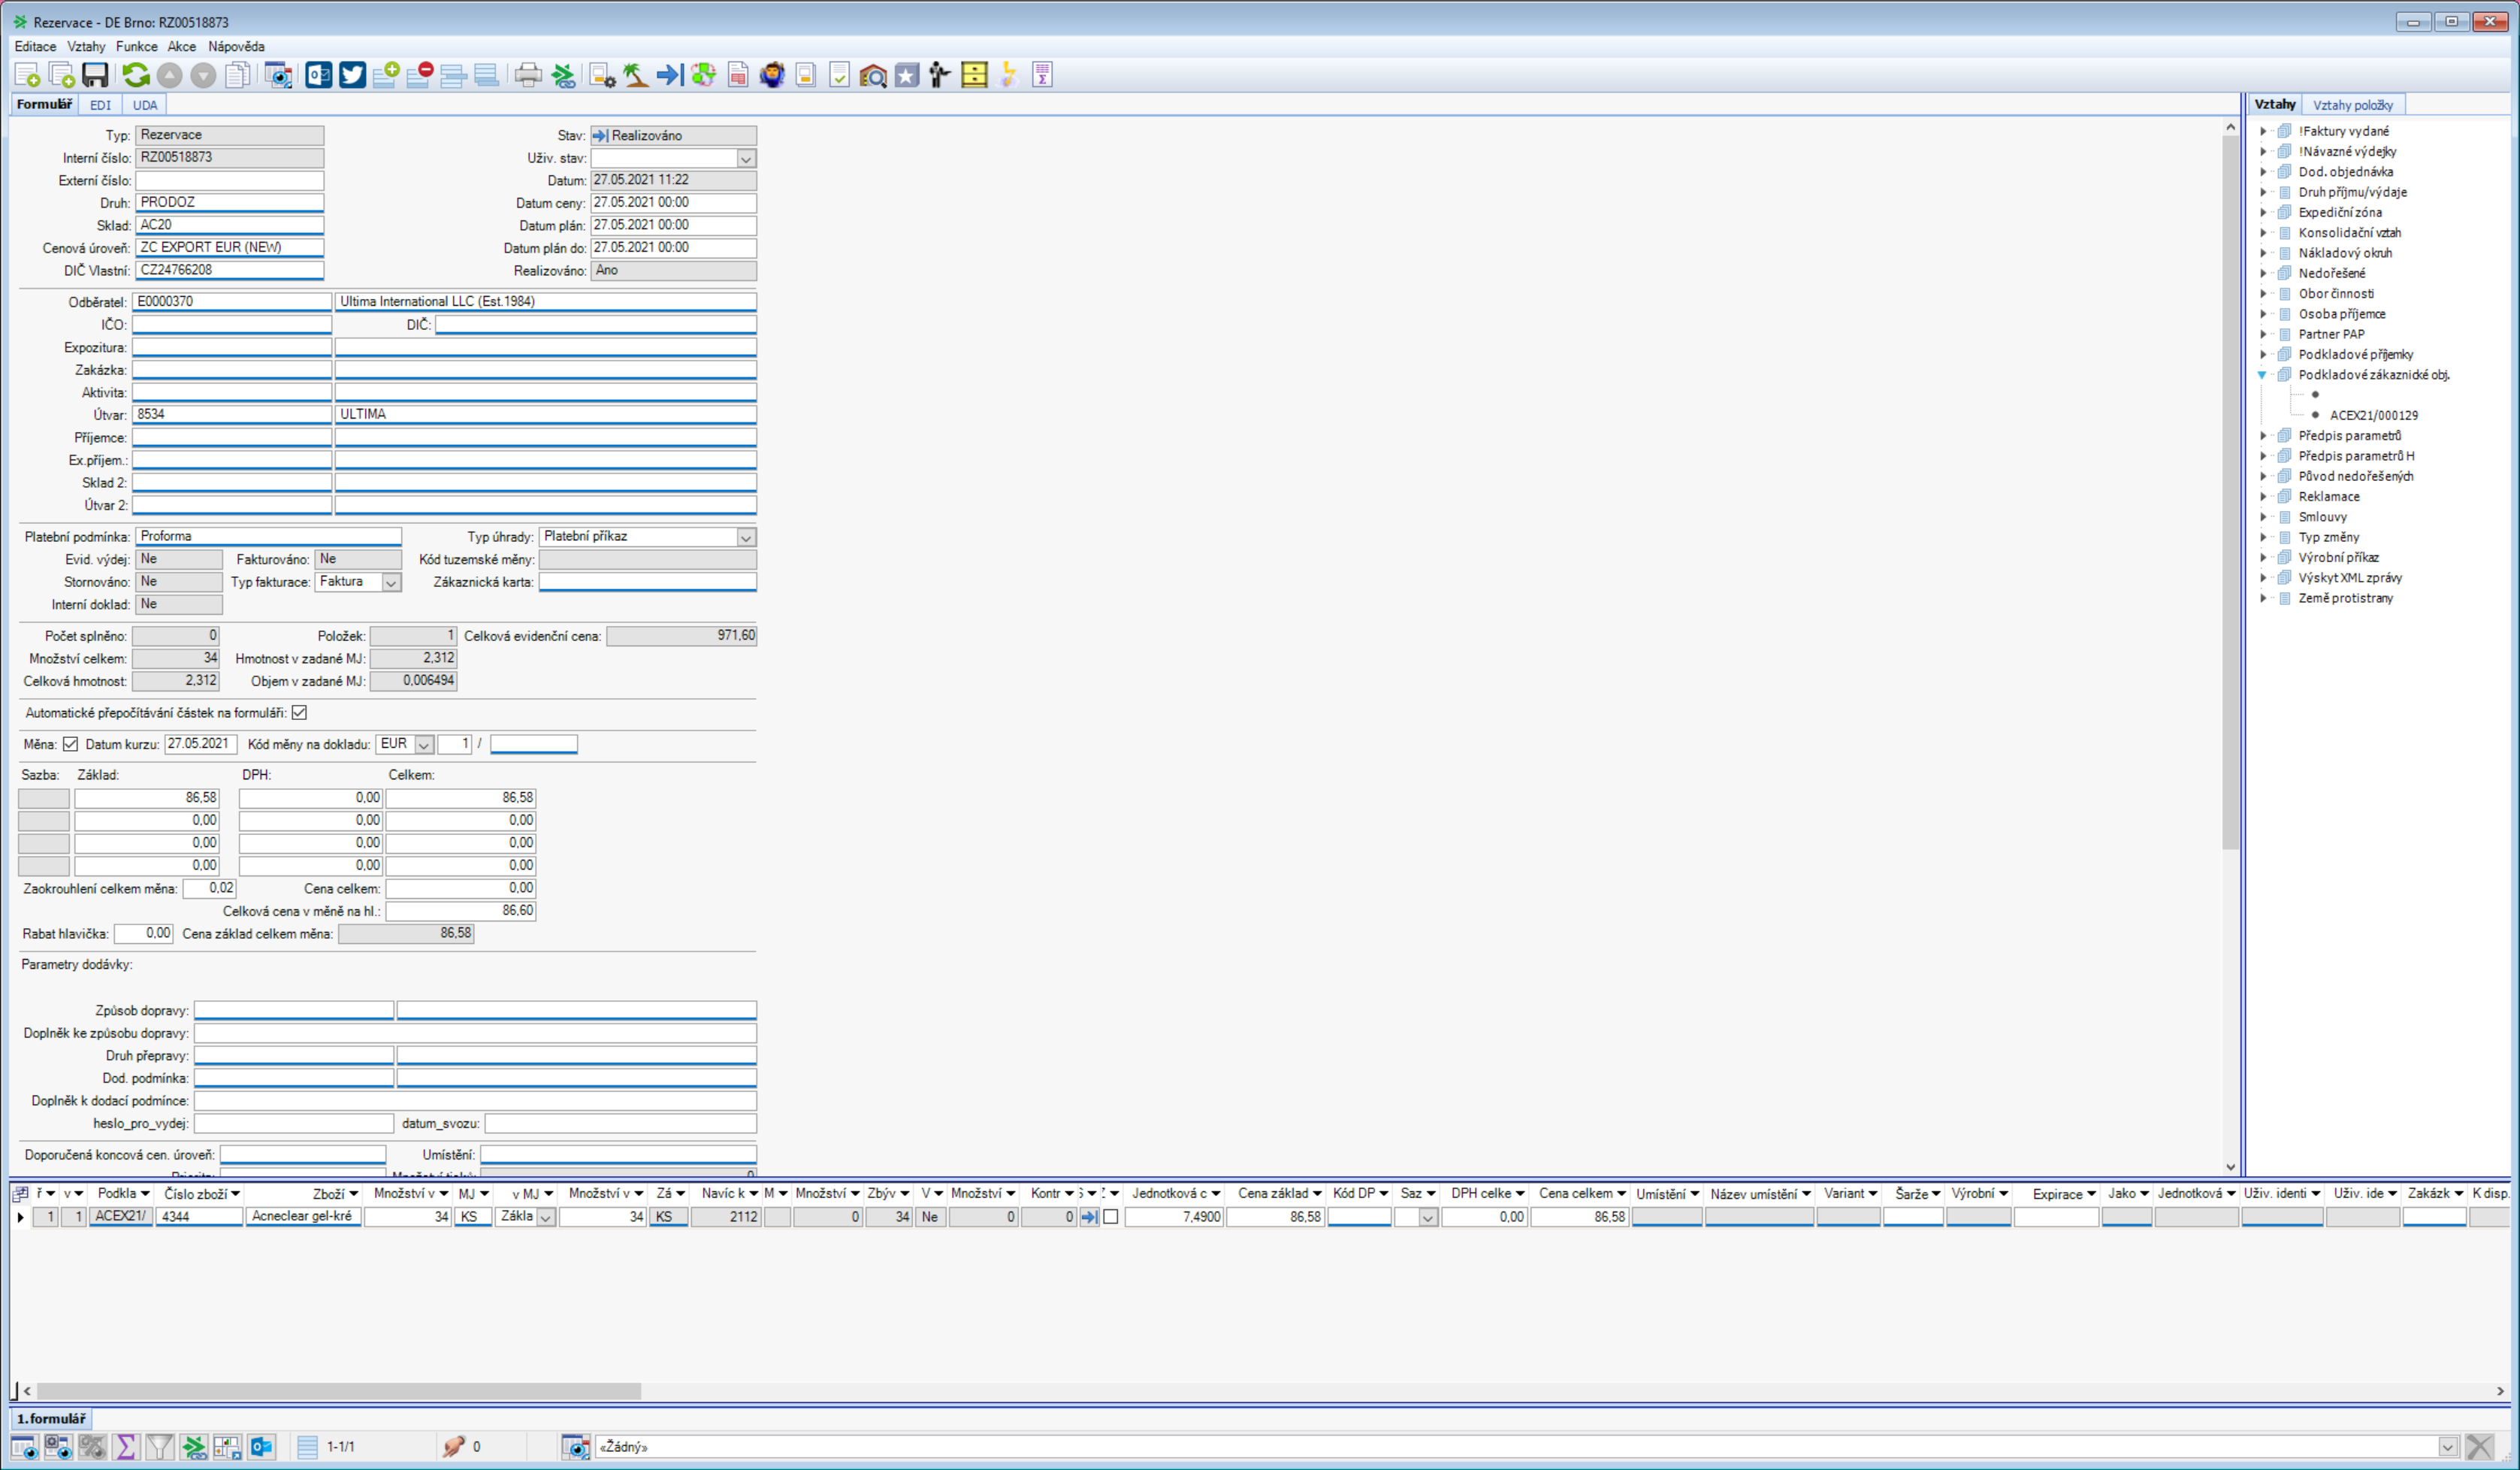
Task: Read excel, input to Helios ERP
Workflow: Vystavení Rezervace

Step 1: Use Application: Rezervace - DE Brno: RZ[number redacted] on 'FormNew' (noriswin32.exe)

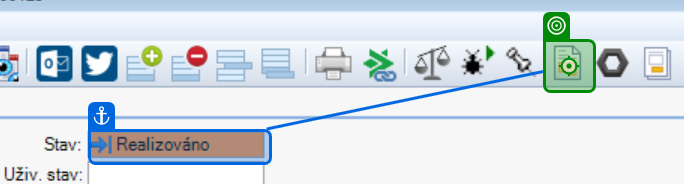
Step 2: click

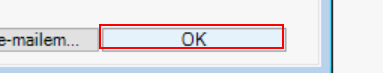
Step 3 [try]: Find Element OK at Create Reservation on the cell

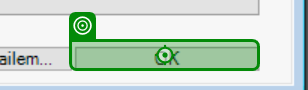
Step 4 [try]: click

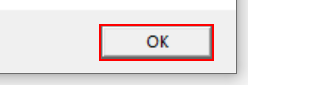
Step 5 [try]: Find Element OK at exception Reservation in window 'Informace' (noriswin32.exe)

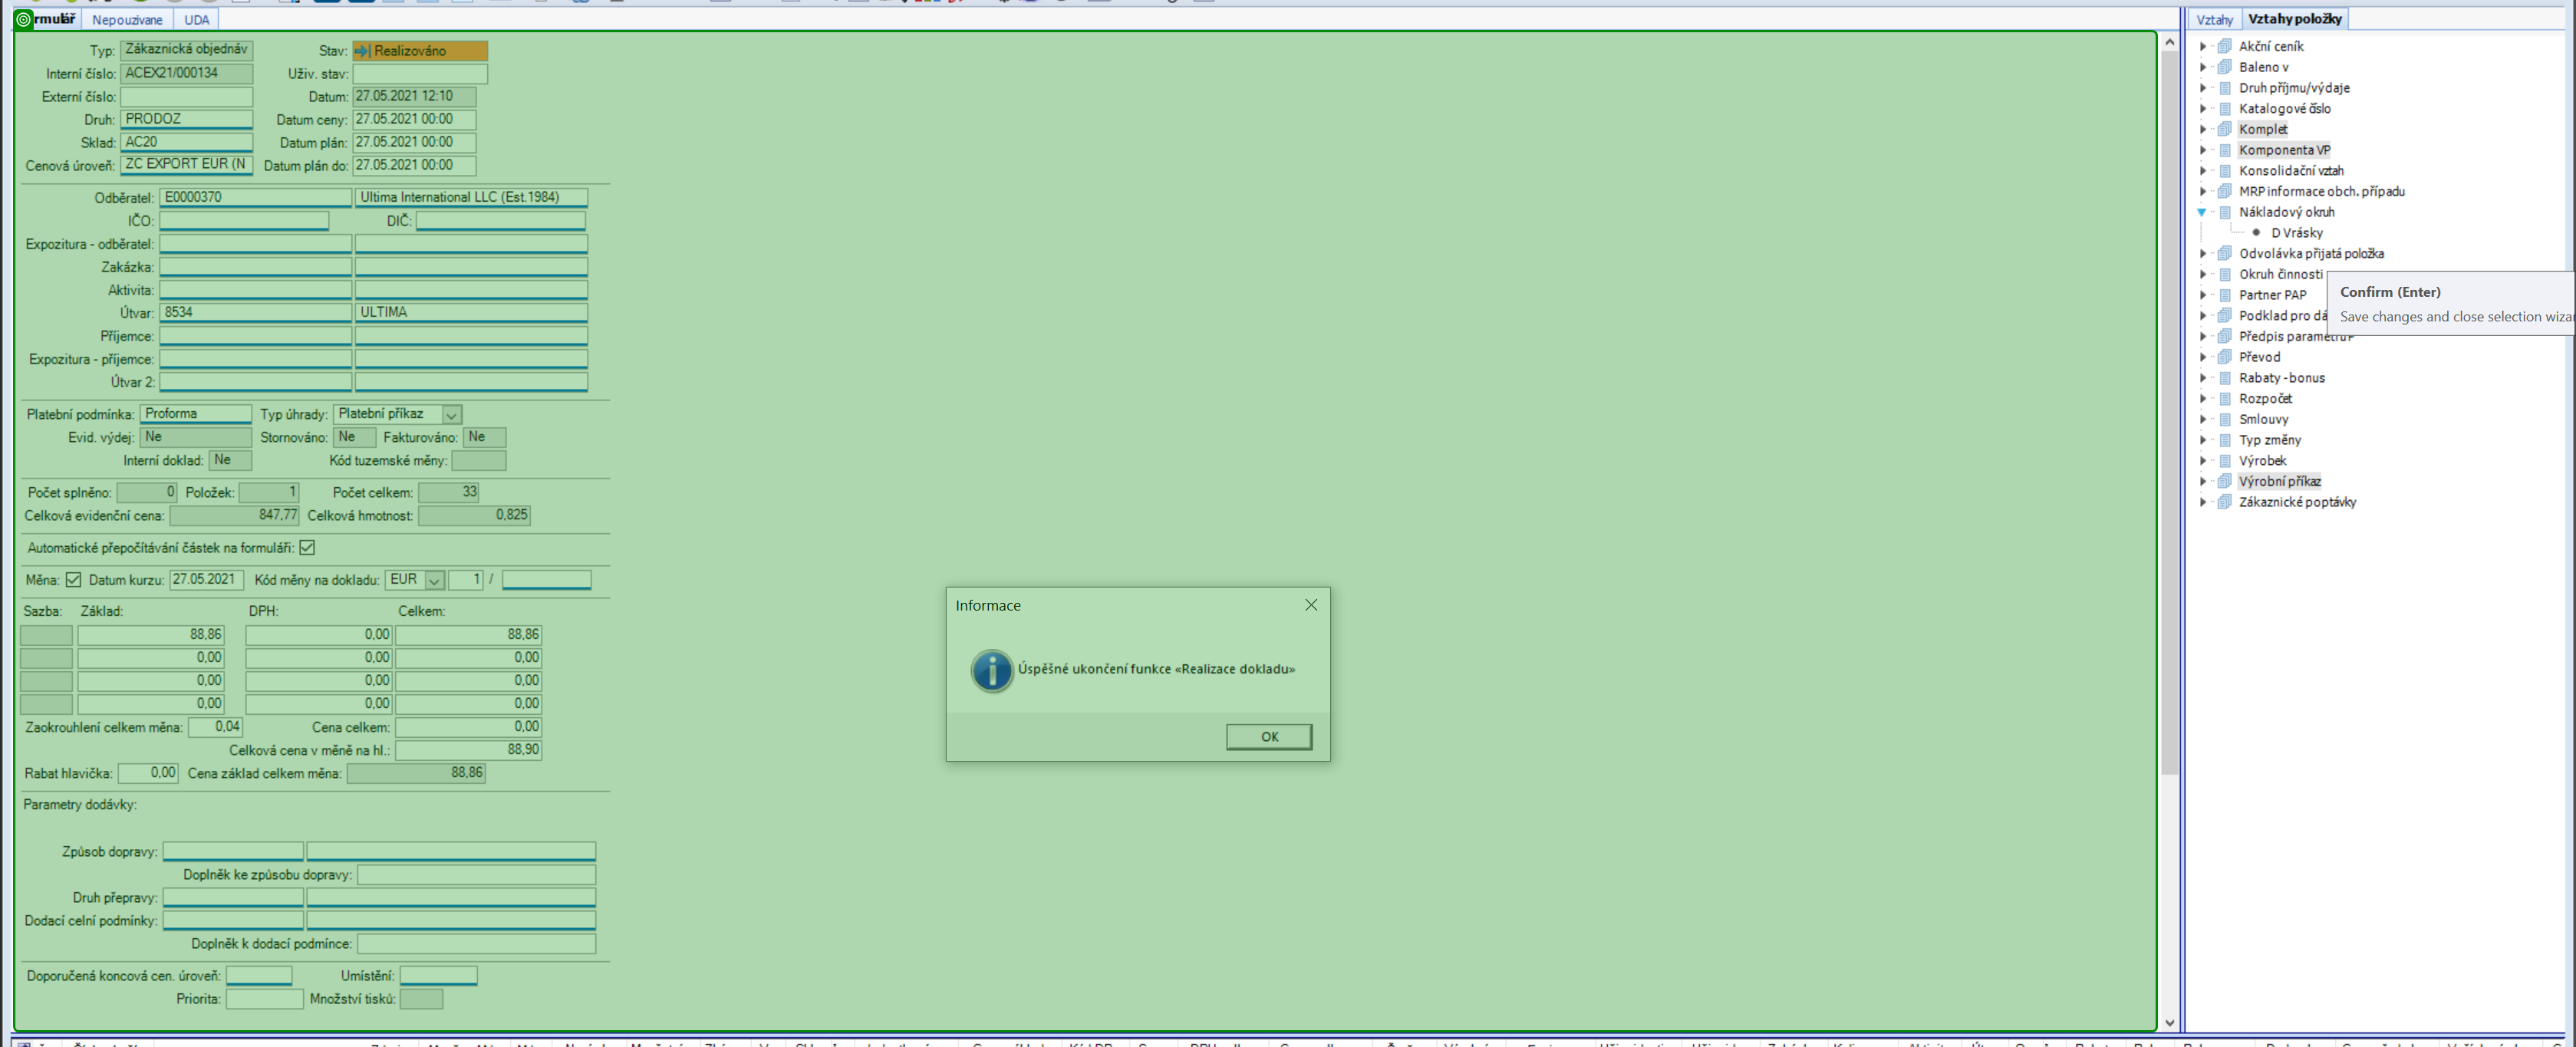
Step 6: type a value

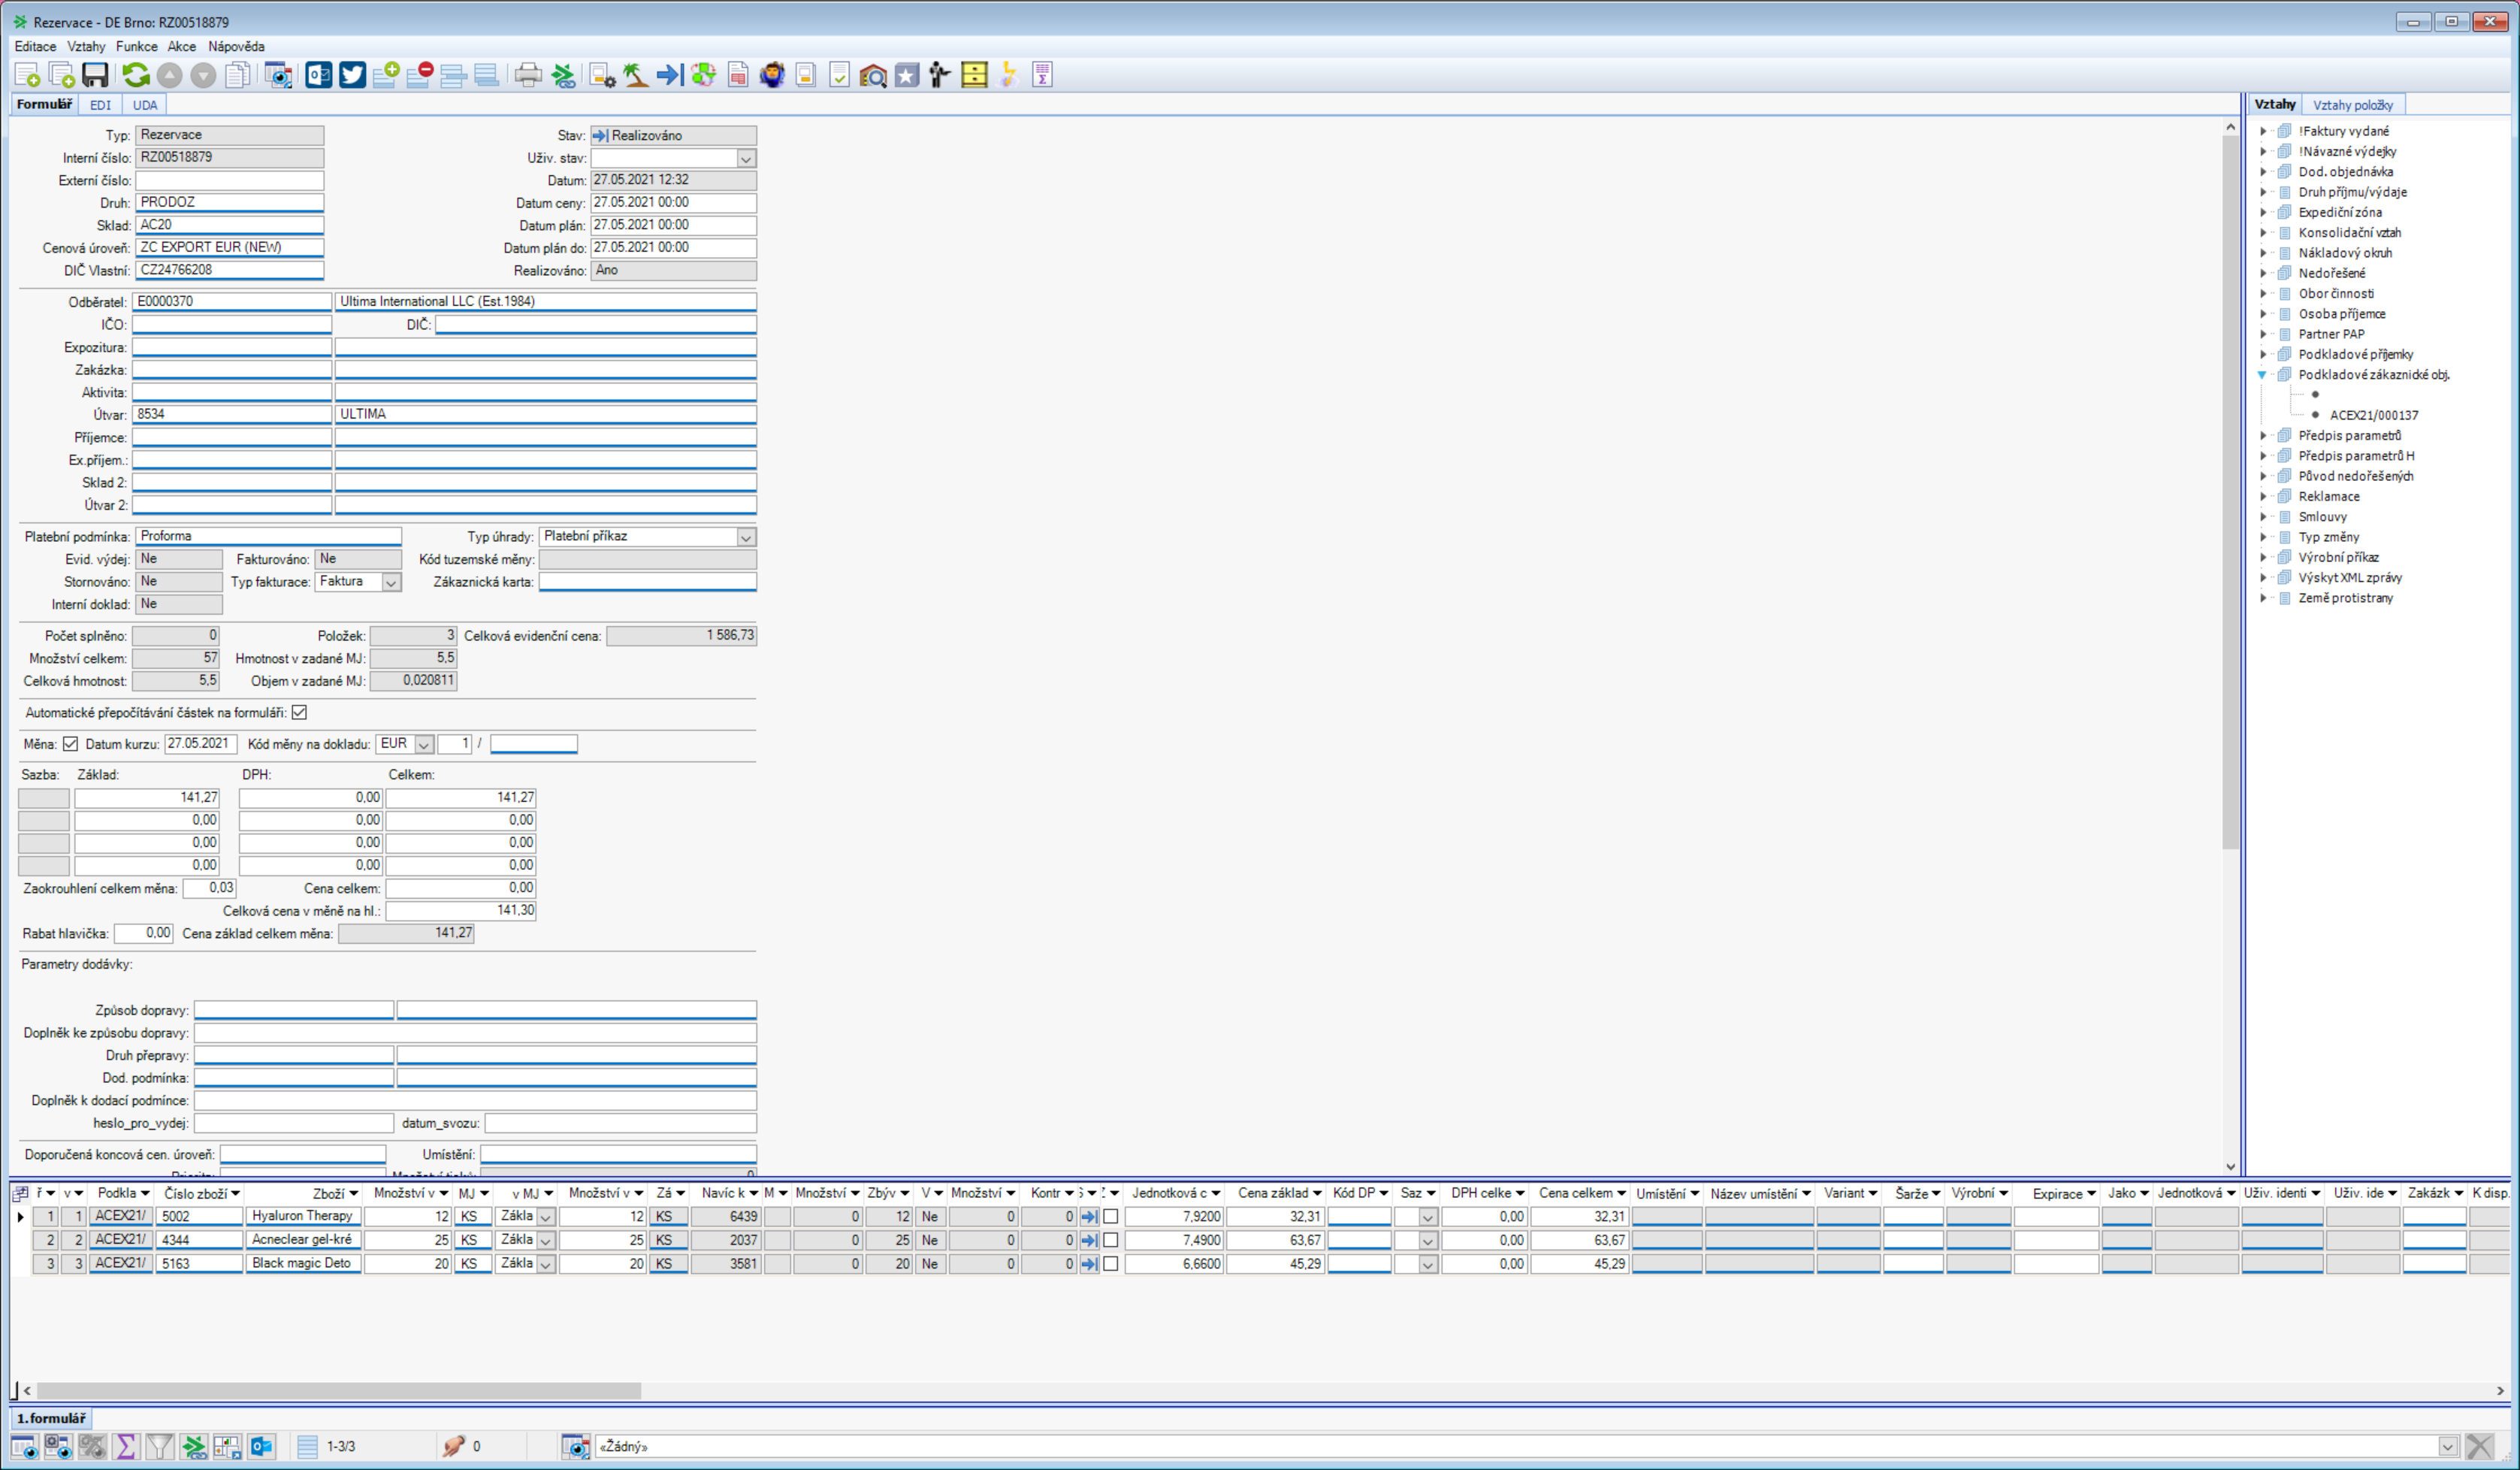
Step 7: Use Application: Rezervace - DE Brno: RZ[number redacted] on 'FormNew' (noriswin32.exe)

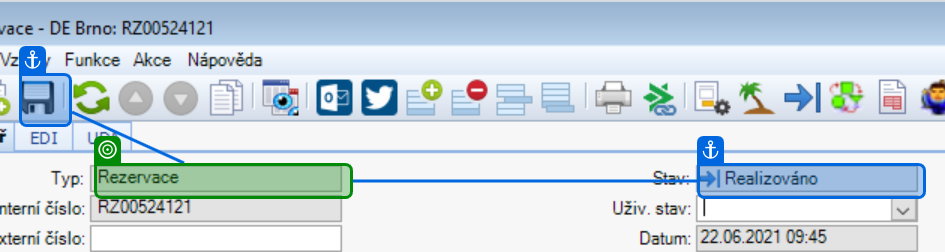
Step 8: get-text

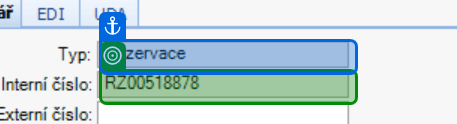
Step 9 [then]: get-text